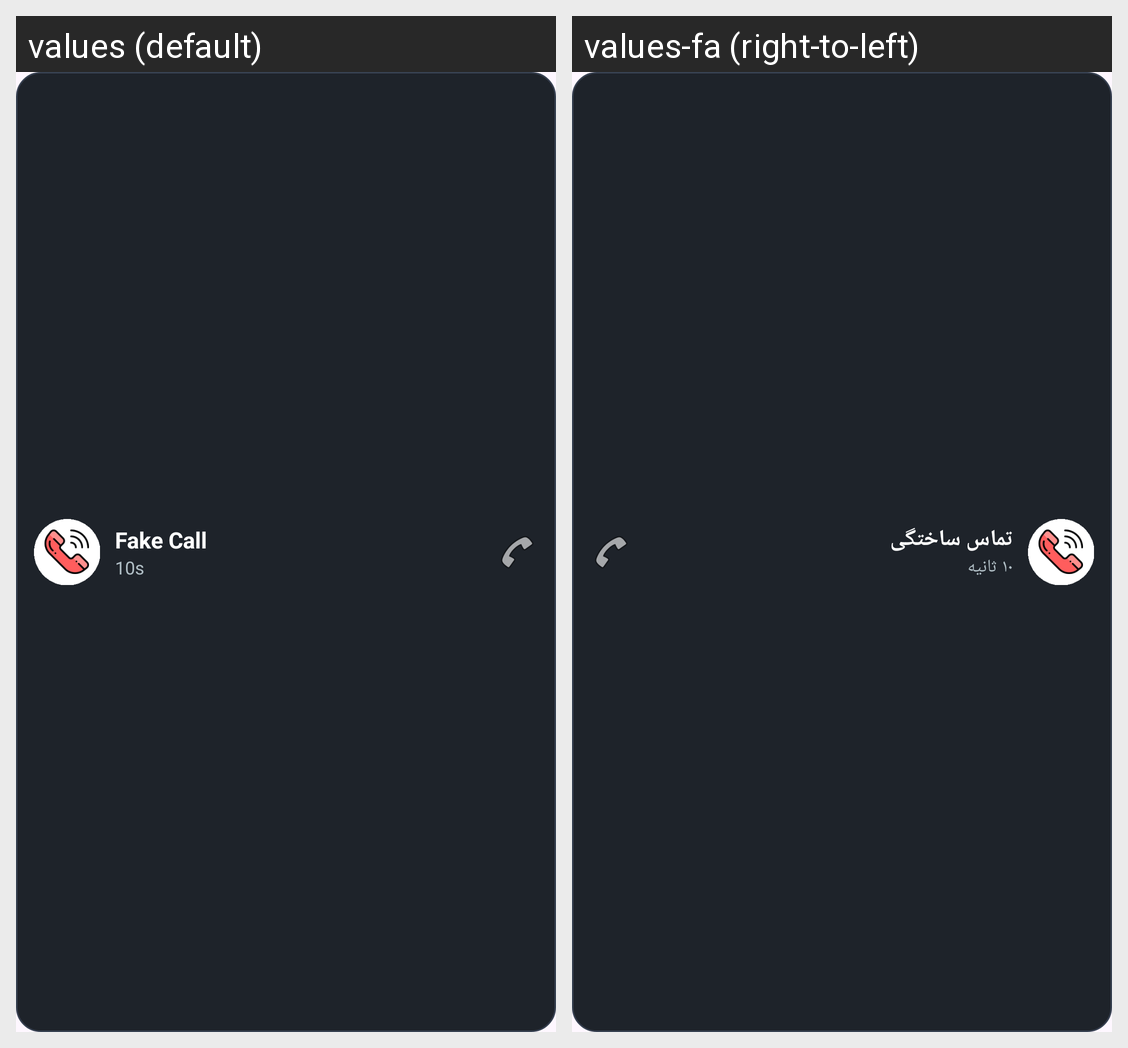

This grid shows one Android layout under two languages. Give, for every string resource on the screen, its name, the default text and each shown locale's text.
Android screen res/layout/widget_fake_call.xml rendered under 2 locales, left to right: values (default), values-fa (right-to-left). Device: Nexus 5 (rendered at 1080×1920; each locale shown at half size, 540×960, under a caption strip naming it); theme Theme.FakeCall.
Strings drawn on this screen, with the default value and each locale's value (text and hints the layout hard-codes, and strings that could not be matched under every locale, appear in the picture but are not listed):

app_name
  values: Fake Call
  values-fa: تماس ساختگی

home_delay_10s
  values: 10s
  values-fa: ۱۰ ثانیه
